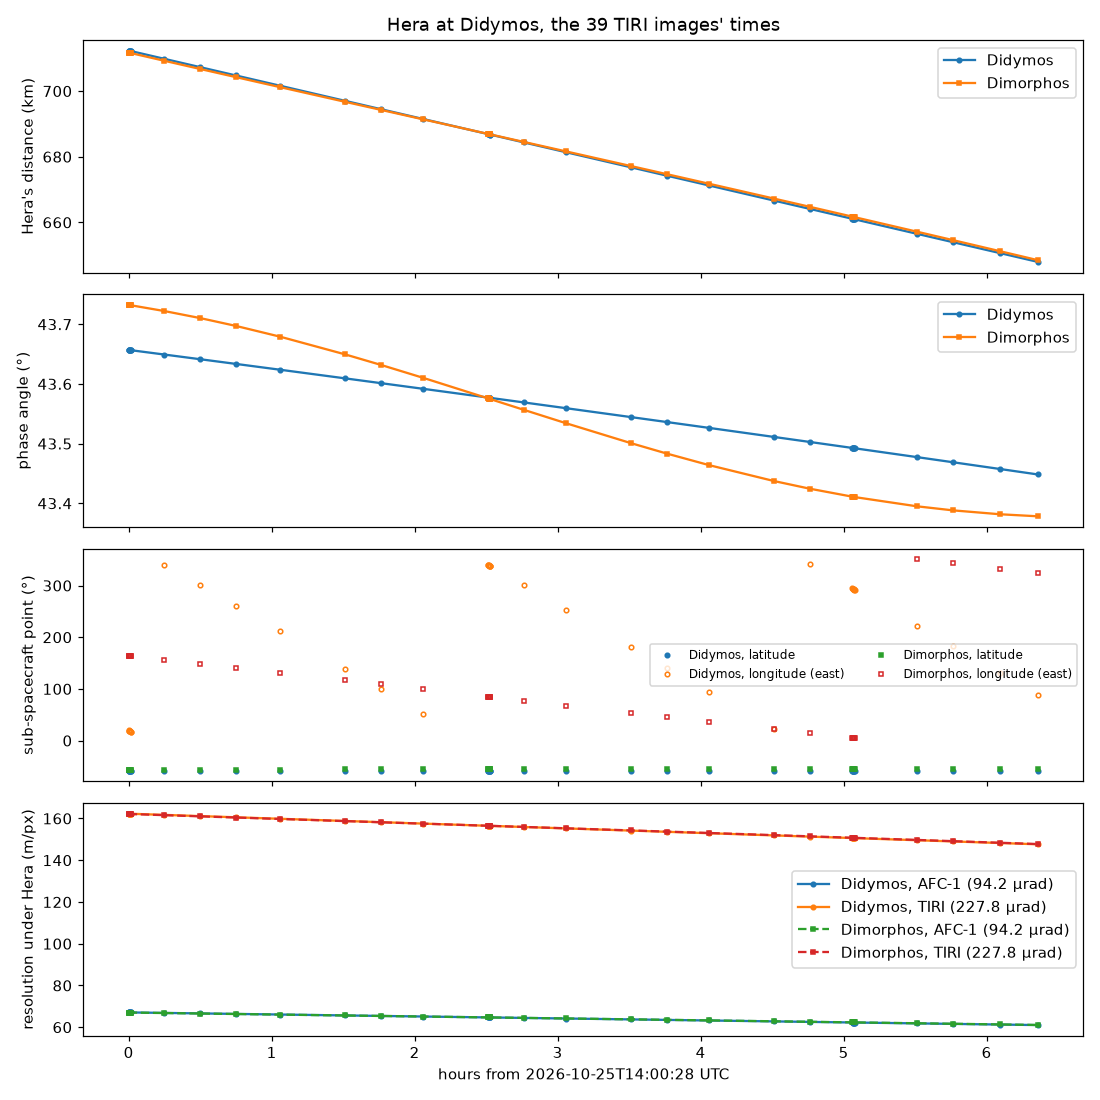

The data file committed next to this chart (first rows):
utc, didymos_km, didymos_lat, didymos_lon, didymos_phase, dimorphos_km, dimorphos_lat, dimorphos_lon, dimorphos_phase
2026-10-25T14:00:27.511, 712.4, -58.22, 19.78, 43.66, 711.7, -55.98, 164.5, 43.73
2026-10-25T14:00:38.074, 712.3, -58.22, 19.32, 43.66, 711.7, -55.98, 164.4, 43.73
2026-10-25T14:00:48.678, 712.3, -58.22, 18.85, 43.66, 711.7, -55.98, 164.3, 43.73
2026-10-25T14:00:59.283, 712.3, -58.22, 18.38, 43.66, 711.6, -55.98, 164.2, 43.73
2026-10-25T14:01:09.887, 712.2, -58.22, 17.91, 43.66, 711.6, -55.98, 164.1, 43.73
2026-10-25T14:01:20.491, 712.2, -58.22, 17.44, 43.66, 711.6, -55.98, 164, 43.73
2026-10-25T14:01:31.095, 712.2, -58.22, 16.97, 43.66, 711.6, -55.98, 163.9, 43.73
2026-10-25T14:15:27.639, 709.8, -58.21, 340, 43.65, 709.2, -55.97, 156.6, 43.72
2026-10-25T14:30:27.644, 707.3, -58.21, 300.2, 43.64, 706.7, -55.96, 148.7, 43.71
2026-10-25T14:45:27.691, 704.8, -58.2, 260.4, 43.63, 704.3, -55.94, 140.8, 43.7
2026-10-25T15:04:02.567, 701.6, -58.19, 211.1, 43.62, 701.2, -55.93, 131, 43.68
2026-10-25T15:31:12.710, 697, -58.17, 139.1, 43.61, 696.7, -55.9, 116.7, 43.65
2026-10-25T15:46:12.756, 694.5, -58.17, 99.28, 43.6, 694.3, -55.88, 108.8, 43.63
2026-10-25T16:04:02.704, 691.5, -58.16, 51.99, 43.59, 691.4, -55.86, 99.43, 43.61
2026-10-25T16:31:11.750, 686.9, -58.14, 340, 43.58, 687, -55.83, 85.17, 43.58
2026-10-25T16:31:22.354, 686.9, -58.14, 339.5, 43.58, 686.9, -55.83, 85.07, 43.58
2026-10-25T16:31:32.958, 686.9, -58.14, 339, 43.58, 686.9, -55.83, 84.98, 43.58
2026-10-25T16:31:43.562, 686.8, -58.14, 338.6, 43.58, 686.9, -55.83, 84.89, 43.58
2026-10-25T16:31:54.166, 686.8, -58.14, 338.1, 43.58, 686.8, -55.83, 84.8, 43.58
2026-10-25T16:32:04.770, 686.8, -58.14, 337.6, 43.58, 686.8, -55.83, 84.7, 43.57
2026-10-25T16:32:15.334, 686.7, -58.14, 337.2, 43.58, 686.8, -55.83, 84.61, 43.57
2026-10-25T16:46:11.878, 684.4, -58.14, 300.2, 43.57, 684.5, -55.81, 77.29, 43.56
2026-10-25T17:04:01.825, 681.4, -58.13, 252.9, 43.56, 681.6, -55.79, 67.93, 43.53
2026-10-25T17:31:11.887, 676.8, -58.11, 180.8, 43.54, 677.2, -55.76, 53.68, 43.5
2026-10-25T17:46:12.015, 674.3, -58.1, 141, 43.54, 674.7, -55.75, 45.81, 43.48
2026-10-25T18:04:01.962, 671.2, -58.09, 93.75, 43.53, 671.8, -55.73, 36.47, 43.46
2026-10-25T18:31:12.024, 666.7, -58.08, 21.7, 43.51, 667.3, -55.7, 22.24, 43.44
2026-10-25T18:46:12.070, 664.1, -58.07, 341.9, 43.5, 664.8, -55.69, 14.38, 43.42
2026-10-25T19:04:02.099, 661.1, -58.06, 294.6, 43.49, 661.8, -55.68, 5.044, 43.41
2026-10-25T19:04:12.703, 661.1, -58.06, 294.2, 43.49, 661.7, -55.68, 4.951, 43.41
2026-10-25T19:04:23.307, 661.1, -58.06, 293.7, 43.49, 661.7, -55.68, 4.859, 43.41
2026-10-25T19:04:33.911, 661, -58.06, 293.2, 43.49, 661.7, -55.68, 4.766, 43.41
2026-10-25T19:04:44.515, 661, -58.06, 292.7, 43.49, 661.6, -55.68, 4.674, 43.41
2026-10-25T19:04:55.119, 661, -58.06, 292.3, 43.49, 661.6, -55.68, 4.581, 43.41
2026-10-25T19:05:05.724, 660.9, -58.06, 291.8, 43.49, 661.6, -55.68, 4.489, 43.41
2026-10-25T19:31:12.161, 656.5, -58.04, 222.6, 43.48, 657.2, -55.67, 350.8, 43.4
2026-10-25T19:46:12.207, 654, -58.03, 182.8, 43.47, 654.6, -55.66, 343, 43.39
2026-10-25T20:06:02.253, 650.7, -58.02, 130.2, 43.46, 651.2, -55.66, 332.6, 43.38
2026-10-25T20:22:02.308, 648, -58.01, 87.75, 43.45, 648.5, -55.66, 324.2, 43.38
